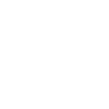
t = 0.00 s
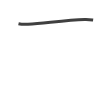
t = 0.75 s
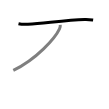
t = 1.50 s
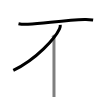
t = 2.50 s
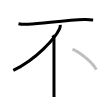
t = 3.25 s
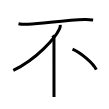
t = 4.00 s

The animated SVG that drew these frames (rendered in a browser with its animation timeline set to each time). Animation: 4 SMIL elements (animate=4); one cycle of 4.00 s.

<svg width="109px" height="109px" viewBox="0 0 px 109px" xmlns="http://www.w3.org/2000/svg" xmlns:xlink="http://www.w3.org/1999/xlink" xml:space="preserve" version="1.1"  baseProfile="full">
<path d="M18.5,23.7c2.46,0.54,6.98,0.73,9.44,0.54c19.44-1.49,39.69-4.12,56.57-4.73c4.1-0.15,6.57,0.26,8.62,0.53" style="fill:none;stroke:black;stroke-width:3;opacity:0">
  <animate attributeType="CSS" attributeName="opacity" from="0" to="1" begin="0s" dur="1s" repeatCount="0" fill="freeze" />
</path>
<path d="M60.25,24.88c0.13,1.08-0.07,2.6-0.76,4.09c-4.33,9.27-22.7,30.16-46.18,41.5" style="fill:none;stroke:black;stroke-width:3;opacity:0">
  <animate attributeType="CSS" attributeName="opacity" from="0" to="1" begin="1s" dur="1s" repeatCount="0" fill="freeze" />
</path>
<path d="M52.5,35.5c0.75,0.75,1.46,1.5,1.46,3.5c0,0.86,0.02,36.38,0.03,51.75c0,2.96,0,5.18,0,6.25" style="fill:none;stroke:black;stroke-width:3;opacity:0">
  <animate attributeType="CSS" attributeName="opacity" from="0" to="1" begin="2s" dur="1s" repeatCount="0" fill="freeze" />
</path>
<path d="M72.52,49.08c8.4,3.64,20.86,14.29,23.79,20.63" style="fill:none;stroke:black;stroke-width:3;opacity:0">
  <animate attributeType="CSS" attributeName="opacity" from="0" to="1" begin="3s" dur="1s" repeatCount="0" fill="freeze" />
</path>
</svg>
